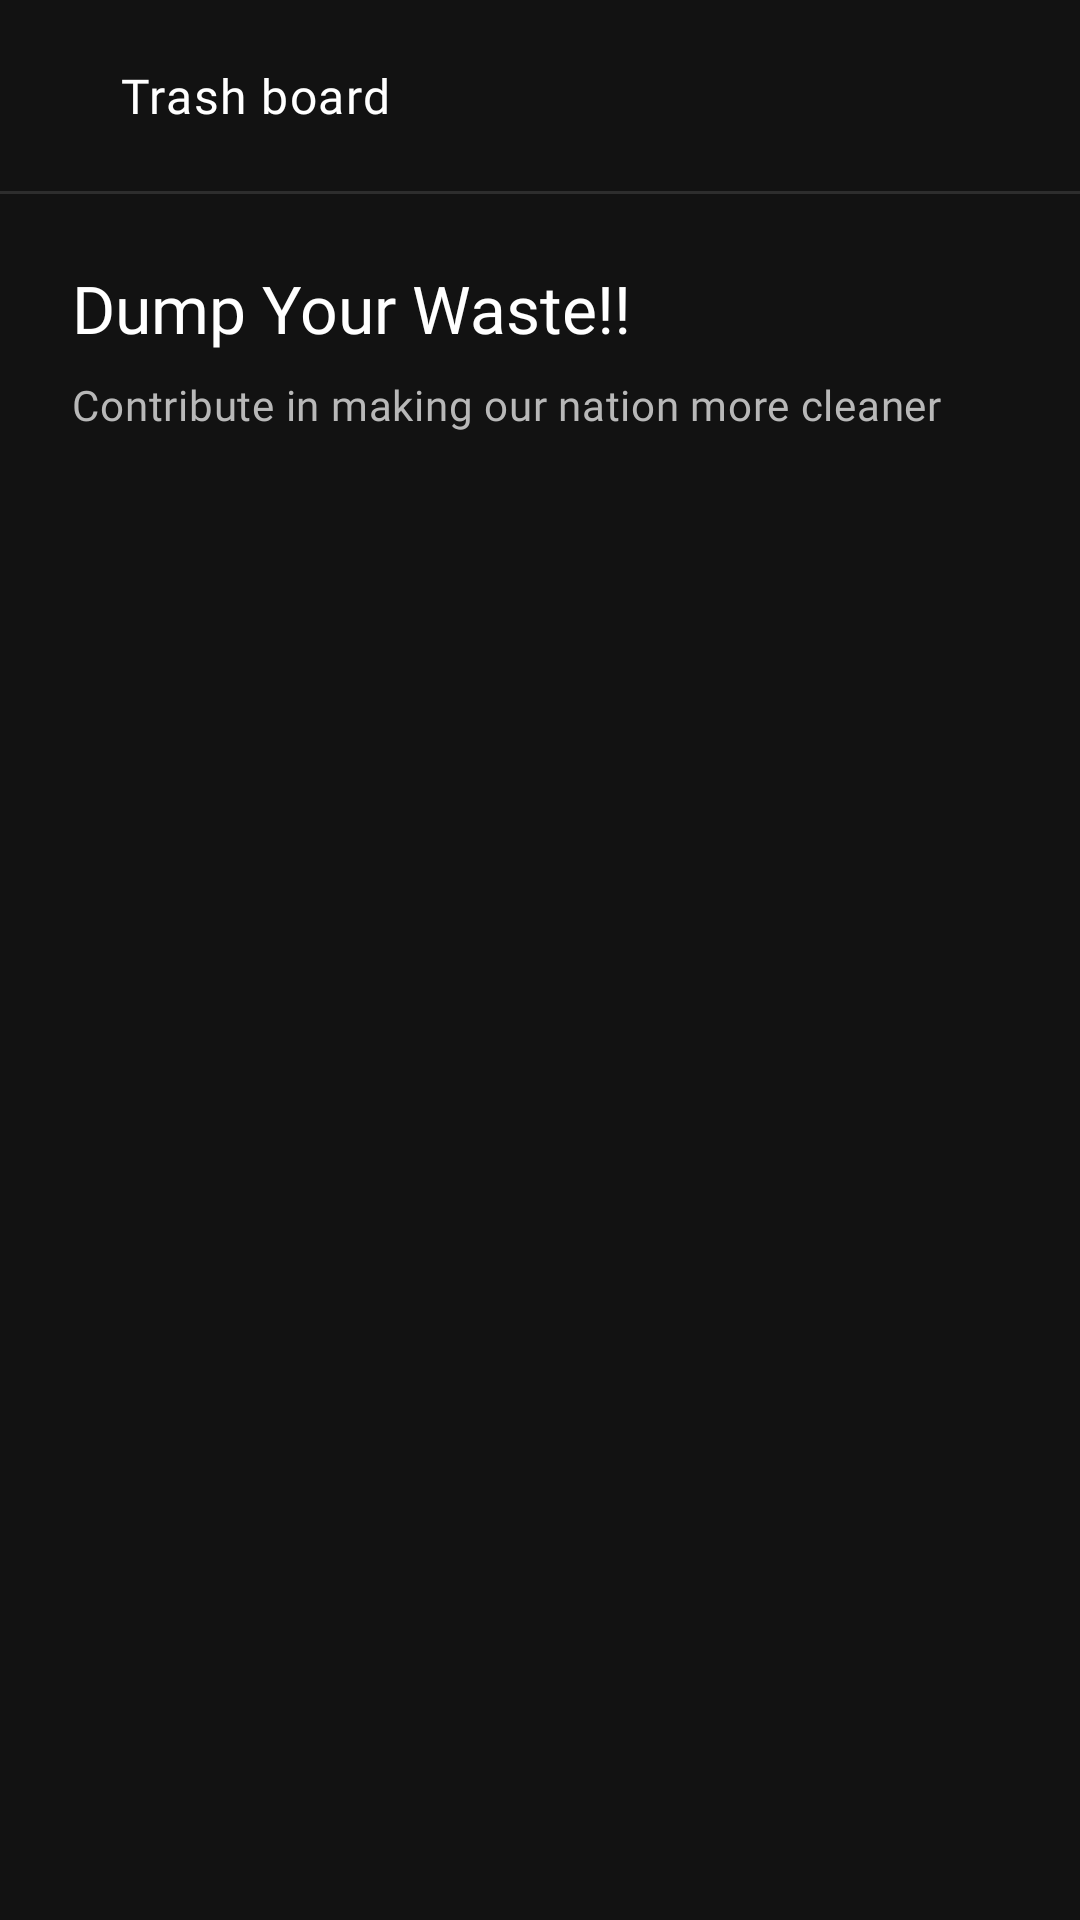

Here is an Android app screen rendered from its layout file. Give the layout XML and the strings, colors and styles it references.
<!-- AndroidManifest.xml: application theme Theme.Medscape20 -->
<!-- res/layout/fragment_trash.xml -->
<?xml version="1.0" encoding="utf-8"?>
<androidx.coordinatorlayout.widget.CoordinatorLayout xmlns:android="http://schemas.android.com/apk/res/android"
    xmlns:app="http://schemas.android.com/apk/res-auto"
    xmlns:tools="http://schemas.android.com/tools"
    android:layout_width="match_parent"
    android:layout_height="match_parent"
    android:background="@color/bg_colors"
    android:fitsSystemWindows="true"
    tools:context=".presentation.screens.user.customer.trash.TrashFragment">

    <com.google.android.material.appbar.AppBarLayout
        android:id="@+id/app_bar"
        android:layout_width="match_parent"
        android:layout_height="wrap_content"
        android:background="@color/bg_colors">

        <com.google.android.material.appbar.MaterialToolbar
            android:layout_width="match_parent"
            android:layout_height="match_parent">

            <LinearLayout
                android:layout_width="match_parent"
                android:layout_height="match_parent"
                android:gravity="center_vertical"
                android:orientation="horizontal">

                <ImageButton
                    android:id="@+id/back_btn"
                    android:layout_width="wrap_content"
                    android:layout_height="wrap_content"
                    android:background="@color/bg_colors"
                    android:contentDescription="@string/back_button"
                    android:padding="8dp"
                    android:src="@drawable/ic_arrow_back" />

                <TextView
                    android:layout_width="wrap_content"
                    android:layout_height="wrap_content"
                    android:layout_marginStart="8dp"
                    android:fontFamily="@font/montserrat_semibold"
                    android:text="@string/trash_board"
                    android:textAppearance="?attr/textAppearanceBodyLarge"
                    android:textColor="@color/white" />

            </LinearLayout>

        </com.google.android.material.appbar.MaterialToolbar>
    </com.google.android.material.appbar.AppBarLayout>

    <View
        android:layout_width="match_parent"
        android:layout_height="1dp"
        android:background="@color/grey_surface"
        app:layout_anchor="@id/app_bar"
        app:layout_anchorGravity="bottom" />

    <androidx.core.widget.NestedScrollView
        android:layout_width="match_parent"
        android:layout_height="wrap_content"
        app:layout_behavior="@string/appbar_scrolling_view_behavior">

        <androidx.constraintlayout.widget.ConstraintLayout
            android:layout_width="match_parent"
            android:layout_height="wrap_content"
            android:paddingStart="24dp"
            android:paddingEnd="24dp">

            <TextView
                android:id="@+id/head_txt"
                android:layout_width="wrap_content"
                android:layout_height="wrap_content"
                android:layout_marginTop="24dp"
                android:text="@string/dump_your_waste"
                android:textAppearance="?attr/textAppearanceTitleLarge"
                android:textColor="@color/white"
                app:layout_constraintStart_toStartOf="parent"
                app:layout_constraintTop_toTopOf="parent" />

            <TextView
                android:id="@+id/head_sub_txt"
                android:layout_width="wrap_content"
                android:layout_height="wrap_content"
                android:layout_marginTop="8dp"
                android:text="@string/contribute_in_making_our_nation_more_cleaner"
                android:textAppearance="?attr/textAppearanceBodyMedium"
                android:textColor="@color/grey_txt"
                app:layout_constraintStart_toStartOf="parent"
                app:layout_constraintTop_toBottomOf="@id/head_txt" />

            <LinearLayout
                android:layout_width="match_parent"
                android:layout_height="wrap_content"
                android:layout_marginTop="80dp"
                android:id="@+id/dump_layout"
                android:orientation="vertical"
                android:visibility="gone"
                app:layout_constraintEnd_toEndOf="parent"
                app:layout_constraintStart_toStartOf="parent"
                app:layout_constraintTop_toBottomOf="@id/head_sub_txt">

                <ImageView
                    android:id="@+id/trash_dump_img"
                    android:layout_width="350dp"
                    android:layout_height="220dp"
                    android:contentDescription="@string/image"
                    android:src="@drawable/vector_trash_dumping"/>

                <TextView
                    android:id="@+id/dump_txt"
                    android:layout_width="match_parent"
                    android:layout_height="wrap_content"
                    android:layout_marginTop="8dp"
                    android:text="@string/click_on_the_dump_button_below_nto_dump_your_waste"
                    android:textAlignment="center"
                    android:textAppearance="?attr/textAppearanceBodyMedium"
                    android:textColor="@color/grey_txt" />

                <com.google.android.material.button.MaterialButton
                    android:id="@+id/dump"
                    style="@style/Widget.MaterialComponents.Button"
                    android:layout_width="match_parent"
                    android:layout_height="0dp"
                    android:layout_marginTop="48dp"
                    android:layout_weight="1"
                    android:padding="16dp"
                    android:text="@string/dump"
                    android:textColor="@color/black"
                    app:cornerRadius="8dp" />

            </LinearLayout>

            <LinearLayout
                android:layout_width="match_parent"
                android:layout_height="wrap_content"
                android:layout_marginTop="16dp"
                android:gravity="center_horizontal"
                android:orientation="vertical"
                android:id="@+id/dumped_layout"
                android:visibility="gone"
                app:layout_constraintEnd_toEndOf="parent"
                app:layout_constraintStart_toStartOf="parent"
                app:layout_constraintTop_toBottomOf="@id/head_sub_txt">

                <TextView
                    android:layout_width="match_parent"
                    android:layout_height="wrap_content"
                    android:layout_marginTop="16dp"
                    android:text="Selected garbage type :"
                    android:textAppearance="?attr/textAppearanceTitleMedium"
                    android:textColor="@color/primary_green_txt_btn"/>

                <HorizontalScrollView
                    android:layout_width="match_parent"
                    android:layout_height="wrap_content"
                    android:scrollbars="none"
                    android:layout_marginTop="12dp">

                    <com.google.android.material.button.MaterialButtonToggleGroup
                        android:id="@+id/toggle_btn"
                        android:layout_width="wrap_content"
                        android:backgroundTint="@color/white"
                        android:layout_height="wrap_content">
                        <Button
                            style="@style/Widget.MyApp.Button.OutlinedButton"
                            android:id="@+id/general_btn"
                            android:layout_width="wrap_content"
                            android:layout_height="wrap_content"
                            android:text="General"
                            />
                        <Button
                            style="@style/Widget.MyApp.Button.OutlinedButton"
                            android:id="@+id/medical_btn"
                            android:layout_width="wrap_content"
                            android:layout_height="wrap_content"
                            android:text="Medical"
                            />
                        <Button
                            style="@style/Widget.MyApp.Button.OutlinedButton"
                            android:id="@+id/plastic_btn"
                            android:layout_width="wrap_content"
                            android:layout_height="wrap_content"
                            android:text="Plastic"
                            />
                        <Button
                            style="@style/Widget.MyApp.Button.OutlinedButton"
                            android:id="@+id/metal_btn"
                            android:layout_width="wrap_content"
                            android:layout_height="wrap_content"
                            android:text="Metal"
                            />
                    </com.google.android.material.button.MaterialButtonToggleGroup>
                </HorizontalScrollView>

                <ImageView
                    android:id="@+id/trash_truck_img"
                    android:layout_width="350dp"
                    android:layout_marginTop="64dp"
                    android:layout_height="220dp"
                    android:contentDescription="@string/image"
                    android:src="@drawable/vector_trash_truck"/>

                <TextView
                    android:id="@+id/dumped_txt"
                    android:layout_width="match_parent"
                    android:layout_height="wrap_content"
                    android:layout_marginTop="8dp"
                    android:text="We will be reaching soon to collect\nyour trash, wait for us!!"
                    android:textAlignment="center"
                    android:textAppearance="?attr/textAppearanceBodyMedium"
                    android:textColor="@color/white" />

                <com.google.android.material.button.MaterialButton
                    android:id="@+id/edit"
                    android:layout_width="match_parent"
                    android:layout_height="0dp"
                    android:layout_marginTop="48dp"
                    app:strokeColor="@color/grey_txt"
                    app:rippleColor="@color/grey_hint"
                    android:layout_weight="1"
                    android:padding="16dp"
                    android:text="Edit"
                    android:textColor="@color/black"
                    app:cornerRadius="8dp" />
                <View
                    android:layout_width="match_parent"
                    android:layout_height="1dp"
                    android:layout_marginTop="16dp"
                    android:background="@color/grey_surface"
                    app:layout_anchor="@id/app_bar"
                    app:layout_anchorGravity="bottom" />

                <com.google.android.material.button.MaterialButton
                    android:id="@+id/cancel"
                    style="?attr/materialButtonOutlinedStyle"
                    android:layout_width="match_parent"
                    android:layout_height="0dp"
                    android:layout_marginTop="48dp"
                    app:strokeColor="@color/grey_txt"
                    app:rippleColor="@color/grey_hint"
                    android:layout_weight="1"
                    android:padding="16dp"
                    android:text="Cancel"
                    android:textColor="@color/grey_txt"
                    app:cornerRadius="8dp" />


            </LinearLayout>

        </androidx.constraintlayout.widget.ConstraintLayout>

    </androidx.core.widget.NestedScrollView>

    <ProgressBar
        android:id="@+id/progress_circular"
        android:layout_width="wrap_content"
        android:layout_height="wrap_content"
        android:layout_gravity="center"
        android:indeterminateTint="@color/dark_green_splash_txt_bg"
        android:visibility="gone"/>

</androidx.coordinatorlayout.widget.CoordinatorLayout>
<!-- resources referenced by this layout -->
<resources>
  <color name="bg_colors">#121212</color>
  <color name="black">#FF000000</color>
  <color name="dark_green_splash_txt_bg">#325D36</color>
  <color name="grey_hint">#586155</color>
  <color name="grey_surface">#2d2d2d</color>
  <color name="grey_txt">#B8B8B8</color>
  <color name="primary_green_txt_btn">#8EF497</color>
  <color name="white">#FFFFFFFF</color>
  <string name="back_button">back button</string>
  <string name="click_on_the_dump_button_below_nto_dump_your_waste">Click on the Dump button below \nto dump your waste</string>
  <string name="contribute_in_making_our_nation_more_cleaner">Contribute in making our nation more cleaner</string>
  <string name="dump">Dump</string>
  <string name="dump_your_waste">Dump Your Waste!!</string>
  <string name="image">image</string>
  <string name="trash_board">Trash board</string>
  <style name="Widget.MyApp.Button.OutlinedButton" parent="Widget.Material3.Button.OutlinedButton">
          <item name="backgroundTint">@color/selector_trash_chip_bg_color</item>
          <item name="android:textColor">@color/selector_chip_text_color</item>
          <item name="strokeColor">@color/grey_surface</item>
          <item name="android:clickable">false</item>
      </style>
  <style name="Theme.Medscape20" parent="AppTheme" />
  <style name="TextAppearance.MyApp.HeadlineLarge" parent="TextAppearance.Material3.HeadlineLarge">
          <item name="fontFamily">@font/montserrat_bold</item>
      </style>
  <style name="TextAppearance.MyApp.HeadlineMedium" parent="TextAppearance.Material3.HeadlineMedium">
          <item name="fontFamily">@font/montserrat_bold</item>
      </style>
  <style name="TextAppearance.MyApp.HeadlineSmall" parent="TextAppearance.Material3.HeadlineSmall">
          <item name="fontFamily">@font/lato_bold</item>
          <item name="android:textSize">22sp</item>
          <item name="android:letterSpacing">0.01</item>
      </style>
  <style name="TextAppearance.MyApp.TitleLarge" parent="TextAppearance.Material3.TitleLarge">
          <item name="fontFamily">@font/montserrat_bold</item>
      </style>
  <style name="TextAppearance.MyApp.TitleMedium" parent="TextAppearance.Material3.TitleMedium">
          <item name="fontFamily">@font/montserrat_bold</item>
      </style>
  <style name="TextAppearance.MyApp.TitleSmall" parent="TextAppearance.Material3.TitleSmall">
          <item name="fontFamily">@font/montserrat_semibold</item>
      </style>
  <style name="TextAppearance.MyApp.BodyLarge" parent="TextAppearance.Material3.BodyLarge">
          <item name="fontFamily">@font/montserrat_regular</item>
      </style>
  <style name="TextAppearance.MyApp.BodyMedium" parent="TextAppearance.Material3.BodyMedium">
          <item name="fontFamily">@font/montserrat_regular</item>
      </style>
  <style name="TextAppearance.MyApp.BodySmall" parent="TextAppearance.Material3.BodySmall">
          <item name="fontFamily">@font/montserrat_regular</item>
          <item name="android:textSize">11sp</item>
      </style>
  <style name="TextAppearance.MyApp.LabelLarge" parent="TextAppearance.Material3.LabelLarge">
          <item name="fontFamily">@font/montserrat_semibold</item>
      </style>
  <style name="TextAppearance.MyApp.LabelMedium" parent="TextAppearance.Material3.LabelMedium">
          <item name="fontFamily">@font/montserrat_semibold</item>
      </style>
  <style name="TextAppearance.MyApp.LabelSmall" parent="TextAppearance.Material3.LabelSmall">
          <item name="fontFamily">@font/montserrat_regular</item>
      </style>
</resources>
